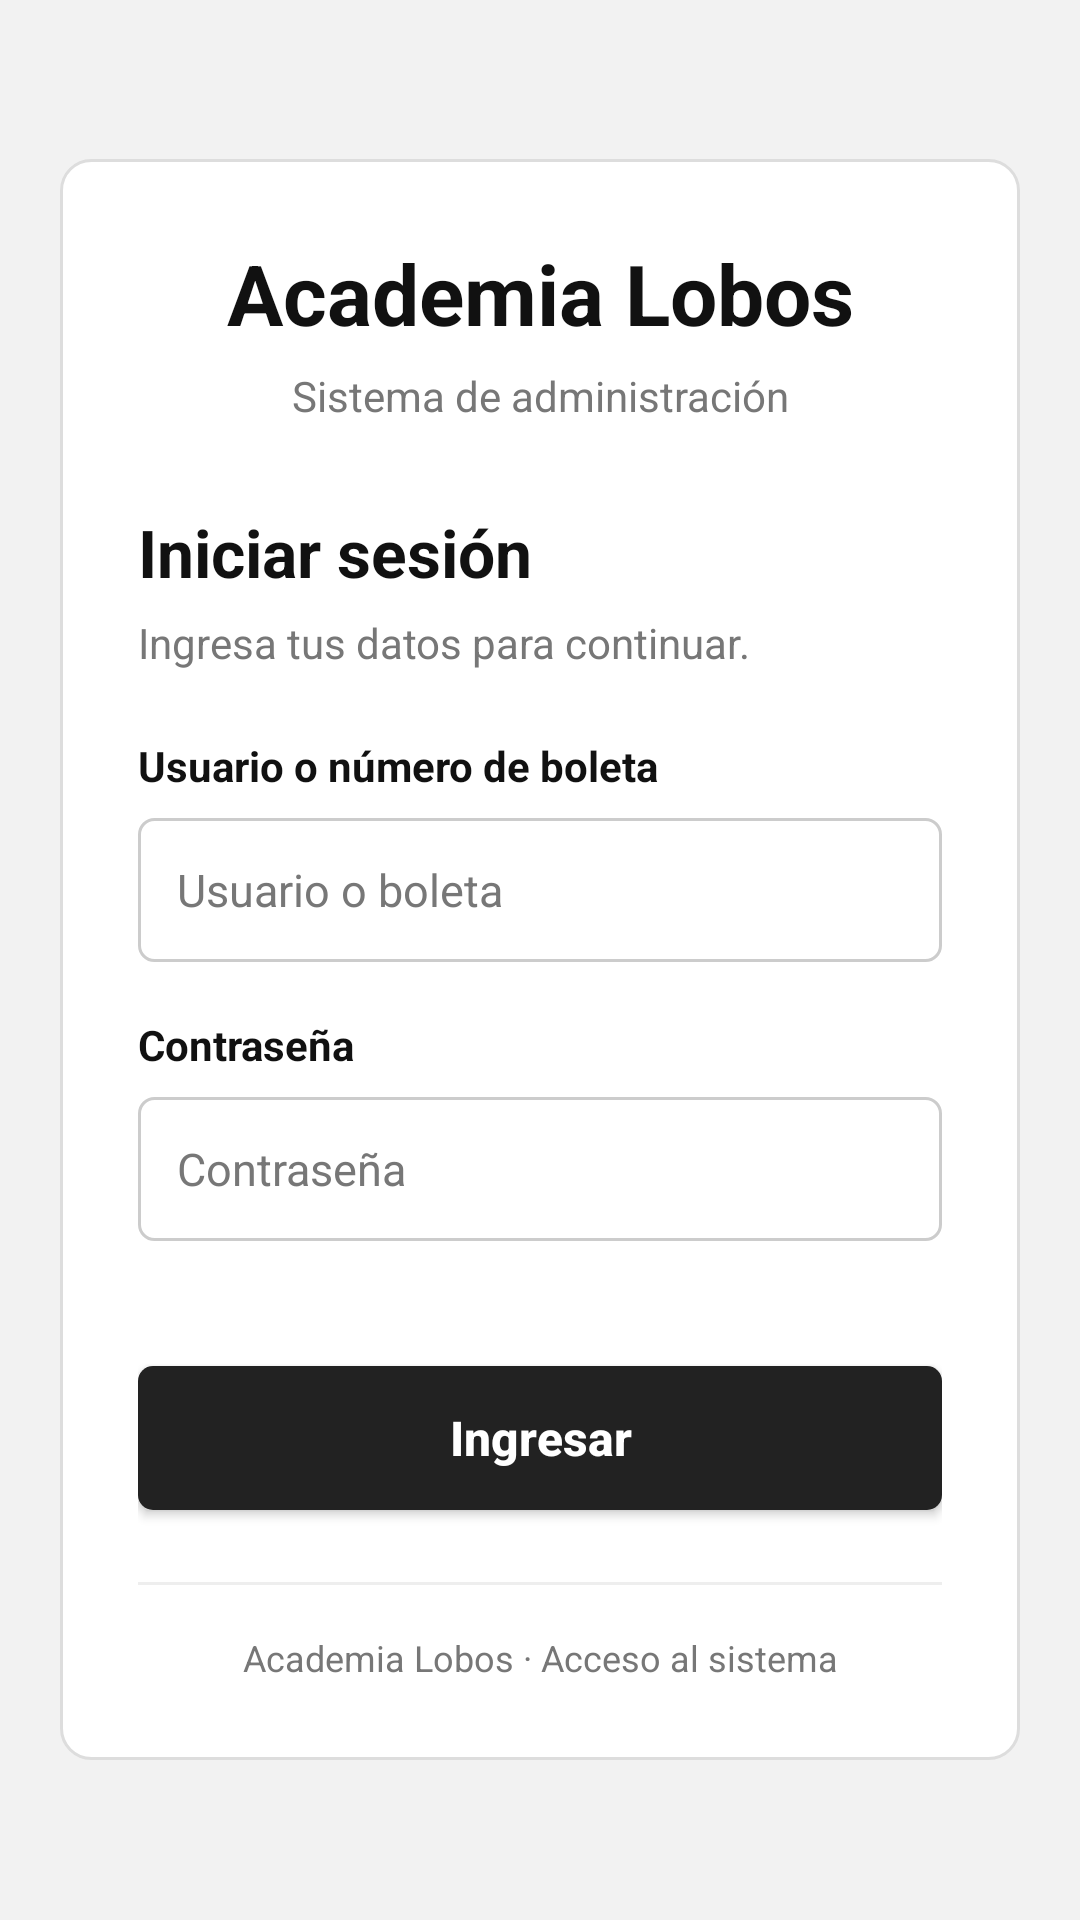

Produce the Android XML layout that renders to this screen, including the resource entries it uses.
<!-- AndroidManifest.xml: application theme Theme.AppCompat.Light.NoActionBar -->
<!-- res/layout/activity_main.xml -->
<?xml version="1.0" encoding="utf-8"?>
<LinearLayout
    xmlns:android="http://schemas.android.com/apk/res/android"
    xmlns:app="http://schemas.android.com/apk/res-auto"
    android:layout_width="match_parent"
    android:layout_height="match_parent"
    android:orientation="vertical"
    android:id="@+id/main"
    android:background="@color/login_fondo">
    <ScrollView
        android:layout_width="match_parent"
        android:layout_height="match_parent"
        android:fillViewport="true">
        <LinearLayout
            android:layout_width="match_parent"
            android:layout_height="match_parent"
            android:orientation="vertical"
            android:gravity="center"
            android:padding="20dp">
            <LinearLayout
                android:layout_width="match_parent"
                android:layout_height="wrap_content"
                android:orientation="vertical"
                android:background="@drawable/fondo_login_card"
                android:padding="26dp">
                <LinearLayout
                    android:layout_width="match_parent"
                    android:layout_height="wrap_content"
                    android:orientation="vertical"
                    android:layout_marginBottom="28dp">
                    <TextView
                        android:layout_width="match_parent"
                        android:layout_height="wrap_content"
                        android:text="Academia Lobos"
                        android:textSize="28sp"
                        android:textColor="@color/negro"
                        android:textStyle="bold"
                        android:gravity="center" />
                    <TextView
                        android:layout_width="match_parent"
                        android:layout_height="wrap_content"
                        android:text="Sistema de administración"
                        android:textSize="14sp"
                        android:textColor="@color/gris"
                        android:gravity="center"
                        android:layout_marginTop="6dp" />
                </LinearLayout>
                <TextView
                    android:layout_width="wrap_content"
                    android:layout_height="wrap_content"
                    android:text="Iniciar sesión"
                    android:textSize="22sp"
                    android:textColor="@color/negro"
                    android:textStyle="bold"
                    android:layout_marginBottom="6dp" />
                <TextView
                    android:layout_width="wrap_content"
                    android:layout_height="wrap_content"
                    android:text="Ingresa tus datos para continuar."
                    android:textSize="14sp"
                    android:textColor="@color/gris"
                    android:layout_marginBottom="22dp" />
                <TextView
                    android:layout_width="wrap_content"
                    android:layout_height="wrap_content"
                    android:text="Usuario o número de boleta"
                    android:textSize="14sp"
                    android:textColor="@color/negro"
                    android:textStyle="bold"
                    android:layout_marginBottom="8dp" />
                <EditText
                    android:id="@+id/Correo"
                    android:layout_width="match_parent"
                    android:layout_height="48dp"
                    android:hint="Usuario o boleta"
                    android:textSize="15sp"
                    android:inputType="text"
                    android:paddingStart="13dp"
                    android:paddingEnd="13dp"
                    android:background="@drawable/fondo_input"
                    android:textColor="@color/negro"
                    android:layout_marginBottom="18dp"
                    android:textColorHint="@color/gris"
                    android:singleLine="true" />
                <TextView
                    android:layout_width="wrap_content"
                    android:layout_height="wrap_content"
                    android:text="Contraseña"
                    android:textSize="14sp"
                    android:textColor="@color/negro"
                    android:textStyle="bold"
                    android:layout_marginBottom="8dp" />
                <EditText
                    android:id="@+id/Contrasena"
                    android:layout_width="match_parent"
                    android:layout_height="48dp"
                    android:hint="Contraseña"
                    android:textSize="15sp"
                    android:inputType="textPassword"
                    android:paddingStart="13dp"
                    android:paddingEnd="13dp"
                    android:background="@drawable/fondo_input"
                    android:textColor="@color/negro"
                    android:layout_marginBottom="14dp"
                    android:textColorHint="@color/gris"
                    android:singleLine="true" />
                <TextView
                    android:layout_width="wrap_content"
                    android:layout_height="wrap_content"
                    android:text=""
                    android:textSize="13sp"
                    android:textColor="@color/login_error"
                    android:id="@+id/mensajeError"
                    android:layout_marginBottom="10dp" />
                <Button
                    android:id="@+id/boton_inicio_sesion"
                    android:layout_width="match_parent"
                    android:layout_height="48dp"
                    android:text="Ingresar"
                    android:textSize="16sp"
                    android:textColor="@color/blanco"
                    android:textStyle="bold"
                    android:background="@drawable/fondo_boton_negro"
                    android:textAllCaps="false" />
                <View
                    android:layout_width="match_parent"
                    android:layout_height="1dp"
                    android:background="#EEEEEE"
                    android:layout_marginTop="24dp" />
                <TextView
                    android:layout_width="match_parent"
                    android:layout_height="wrap_content"
                    android:text="Academia Lobos · Acceso al sistema"
                    android:textSize="12sp"
                    android:textColor="@color/gris"
                    android:gravity="center"
                    android:layout_marginTop="16dp" />
            </LinearLayout>
        </LinearLayout>
    </ScrollView>
</LinearLayout>
<!-- resources referenced by this layout -->
<resources>
  <color name="blanco">#FFFFFF</color>
  <color name="gris">#777777</color>
  <color name="login_error">#B42318</color>
  <color name="login_fondo">#F2F2F2</color>
  <color name="negro">#111111</color>
  <!-- drawable fondo_boton_negro (drawable) -->
  <?xml version="1.0" encoding="utf-8"?>
  <shape xmlns:android="http://schemas.android.com/apk/res/android" android:shape="rectangle">
      <solid android:color="@color/login_boton" />
      <corners android:radius="5dp" />
  </shape>
  <!-- drawable fondo_input (drawable) -->
  <?xml version="1.0" encoding="utf-8"?>
  <shape xmlns:android="http://schemas.android.com/apk/res/android" android:shape="rectangle">
      <solid android:color="@color/blanco" />
      <corners android:radius="5dp" />
      <stroke android:width="1dp" android:color="#CCCCCC" />
  </shape>
  <!-- drawable fondo_login_card (drawable) -->
  <?xml version="1.0" encoding="utf-8"?>
  <shape xmlns:android="http://schemas.android.com/apk/res/android" android:shape="rectangle">
      <solid android:color="@color/blanco" />
      <corners android:radius="10dp" />
      <stroke android:width="1dp" android:color="#DDDDDD" />
  </shape>
  <color name="login_boton">#222222</color>
</resources>
